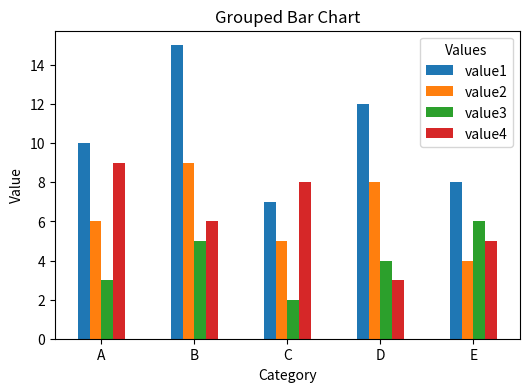

The script that saved this image:
import pandas as pd  # 导入pandas库并简写为pd
import matplotlib.pyplot as plt  # 导入matplotlib.pyplot模块并简写为plt
# 自定义一个包含多列数据的数据框DataFrame，包含类别和多列值
data = pd.DataFrame({'category': ["A", "B", "C", "D", "E"],
                    'value1': [10, 15, 7, 12, 8], 'value2': [6, 9, 5, 8, 4],                     
                    'value3': [3, 5, 2, 4, 6], 'value4': [9, 6, 8, 3, 5]})
# 查看数据框
print("Data Structure：")
print(data) 

# 创建分组柱状图
data.plot(x='category', kind='bar', figsize=(6, 4))
# 使用DataFrame的plot方法绘制分组柱状图# 指定x轴为'category'列，图表类型为'bar'，图形大小为(6,4)
plt.xlabel('Category')  # 设置x轴标签
plt.xticks(rotation=0)  # 旋转x轴文本，使其水平显示
plt.ylabel('Value')  # 设置y轴标签
plt.title('Grouped Bar Chart')  # 设置图表标题
plt.legend(title='Values')  # 添加图例，并设置标题为'Values'
plt.show()